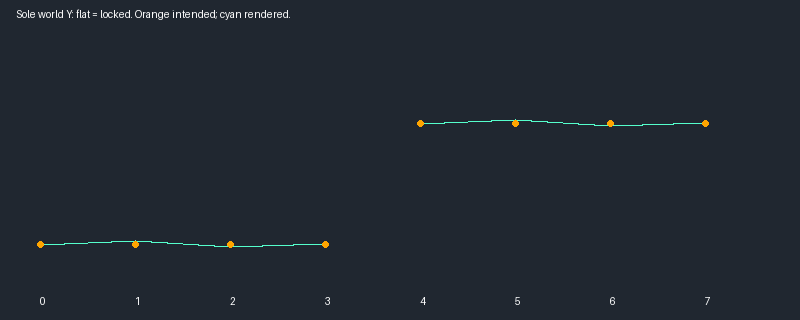

The table this chart was drawn from, first rows:
frame, t, support, soleX, soleY, worldSoleY, targetY
0, 0.0, L, 54.5, 89, 89.0, 89.0
1, 0.03, L, 54.5, 86, 89.36, 85.64
2, 0.06, L, 54.5, 82, 88.72, 82.28
3, 0.09, L, 54.5, 79, 89.08, 78.92
4, 0.12, R, 40.5, 89, 102.4, 89.0
5, 0.15, R, 40.5, 86, 102.8, 85.64
6, 0.18, R, 40.5, 82, 102.2, 82.28
7, 0.21, R, 40.5, 79, 102.5, 78.92
